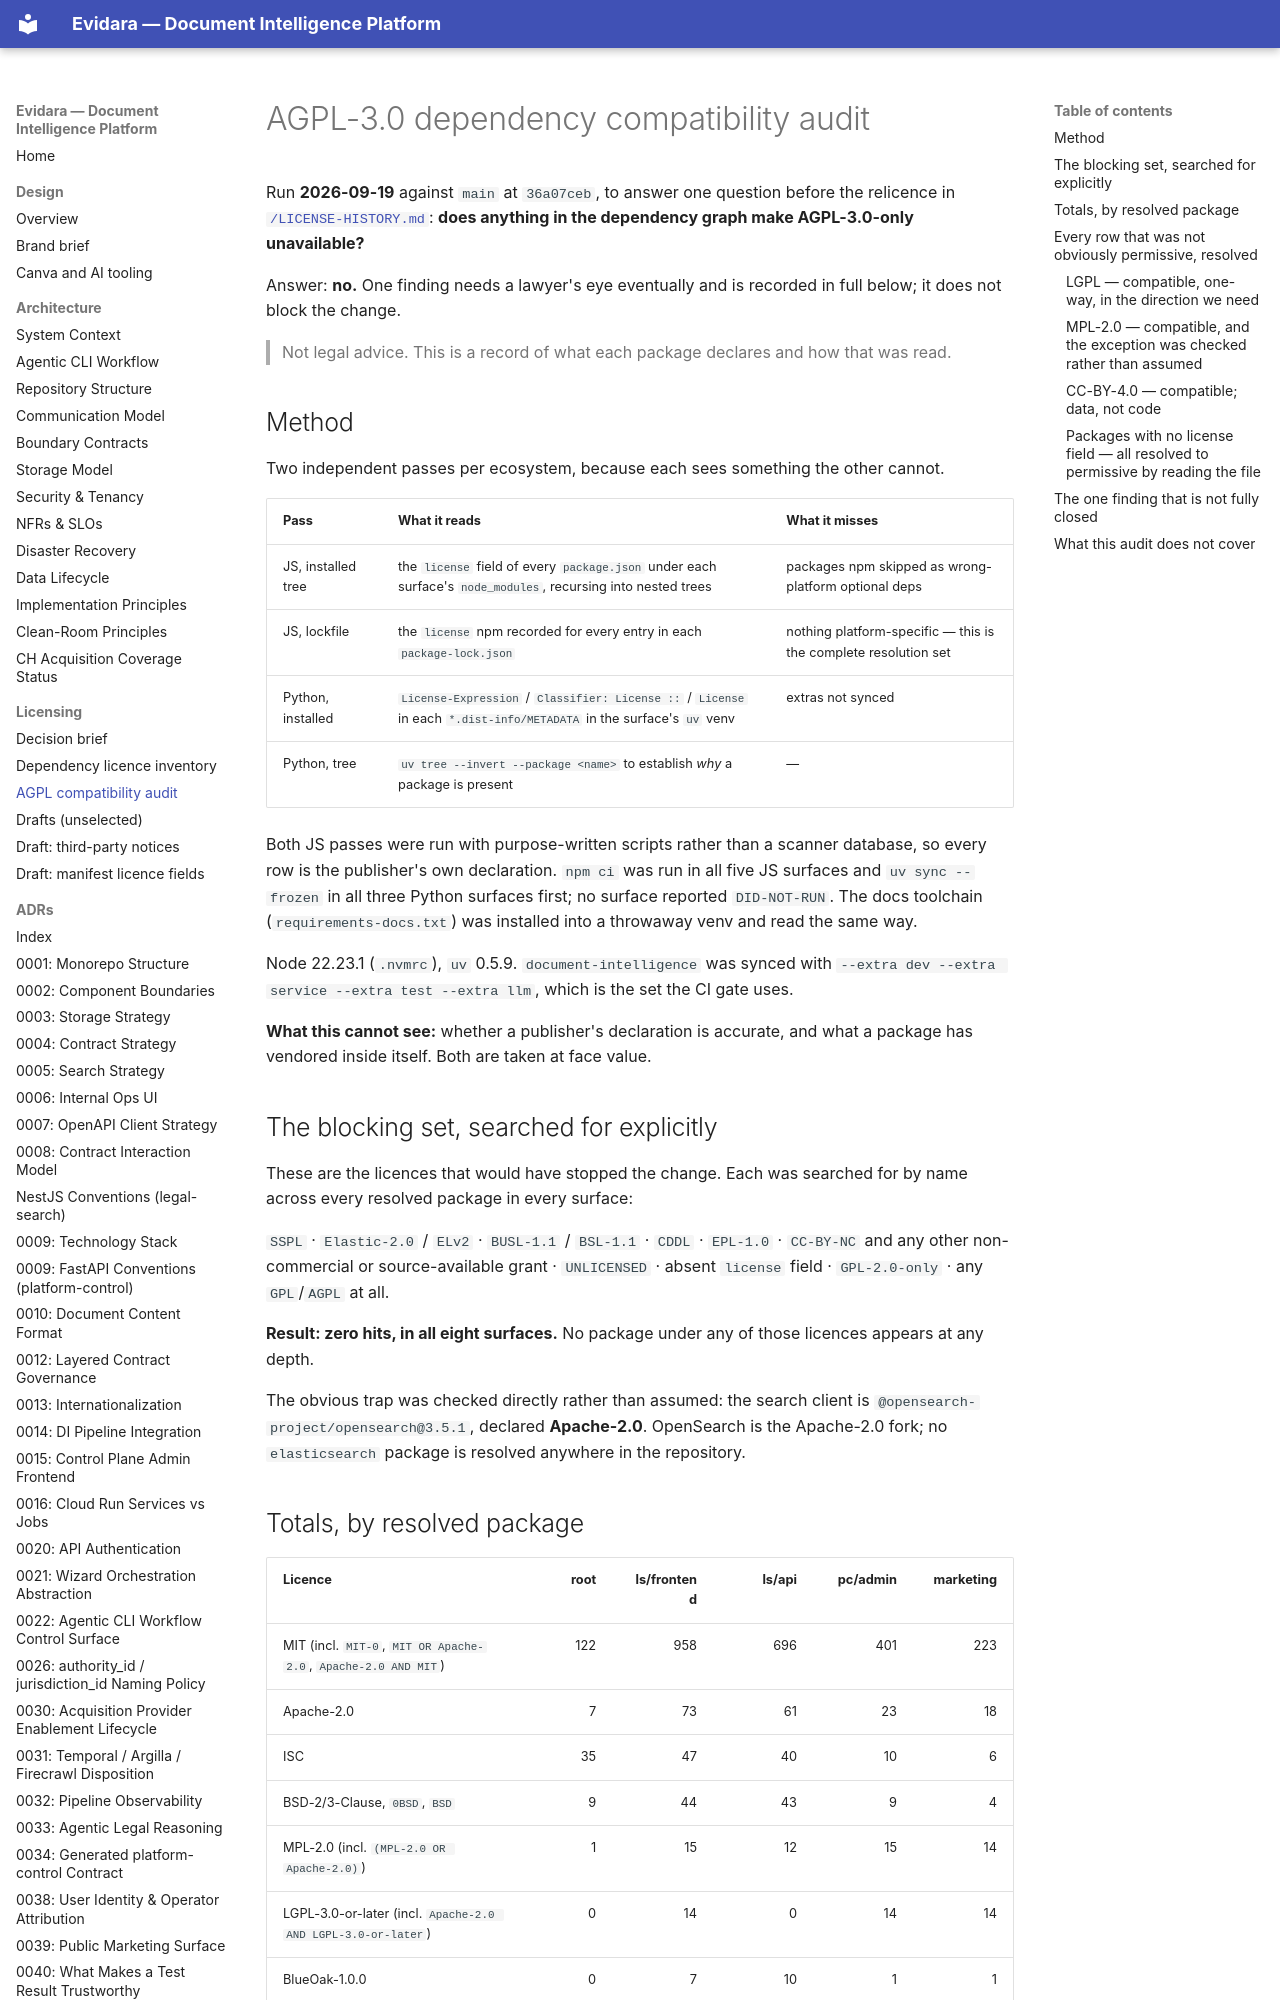

repository: philipplukas/evidara · page: licensing/agpl-compatibility-audit/index.html · generator: mkdocs

# AGPL-3.0 dependency compatibility audit

Run **2026-09-19** against `main` at `36a07ceb`, to answer one question before the relicence in
[`/LICENSE-HISTORY.md`](../../LICENSE-HISTORY.md): **does anything in the dependency graph make
AGPL-3.0-only unavailable?**

Answer: **no.** One finding needs a lawyer's eye eventually and is recorded in full below; it does
not block the change.

> Not legal advice. This is a record of what each package declares and how that was read.

## Method

Two independent passes per ecosystem, because each sees something the other cannot.

| Pass | What it reads | What it misses |
|---|---|---|
| JS, installed tree | the `license` field of every `package.json` under each surface's `node_modules`, recursing into nested trees | packages npm skipped as wrong-platform optional deps |
| JS, lockfile | the `license` npm recorded for every entry in each `package-lock.json` | nothing platform-specific — this is the complete resolution set |
| Python, installed | `License-Expression` / `Classifier: License ::` / `License` in each `*.dist-info/METADATA` in the surface's `uv` venv | extras not synced |
| Python, tree | `uv tree --invert --package <name>` to establish *why* a package is present | — |

Both JS passes were run with purpose-written scripts rather than a scanner database, so every row
is the publisher's own declaration. `npm ci` was run in all five JS surfaces and `uv sync --frozen`
in all three Python surfaces first; no surface reported `DID-NOT-RUN`. The docs toolchain
(`requirements-docs.txt`) was installed into a throwaway venv and read the same way.

Node 22.23.1 (`.nvmrc`), `uv` 0.5.9. `document-intelligence` was synced with
`--extra dev --extra service --extra test --extra llm`, which is the set the CI gate uses.

**What this cannot see:** whether a publisher's declaration is accurate, and what a package has
vendored inside itself. Both are taken at face value.

## The blocking set, searched for explicitly

These are the licences that would have stopped the change. Each was searched for by name across
every resolved package in every surface:

`SSPL` · `Elastic-2.0` / `ELv2` · `BUSL-1.1` / `BSL-1.1` · `CDDL` · `EPL-1.0` · `CC-BY-NC` and any
other non-commercial or source-available grant · `UNLICENSED` · absent `license` field ·
`GPL-2.0-only` · any `GPL`/`AGPL` at all.

**Result: zero hits, in all eight surfaces.** No package under any of those licences appears at any
depth.

The obvious trap was checked directly rather than assumed: the search client is
`@opensearch-project/opensearch@3.5.1`, declared **Apache-2.0**. OpenSearch is the Apache-2.0 fork;
no `elasticsearch` package is resolved anywhere in the repository.
